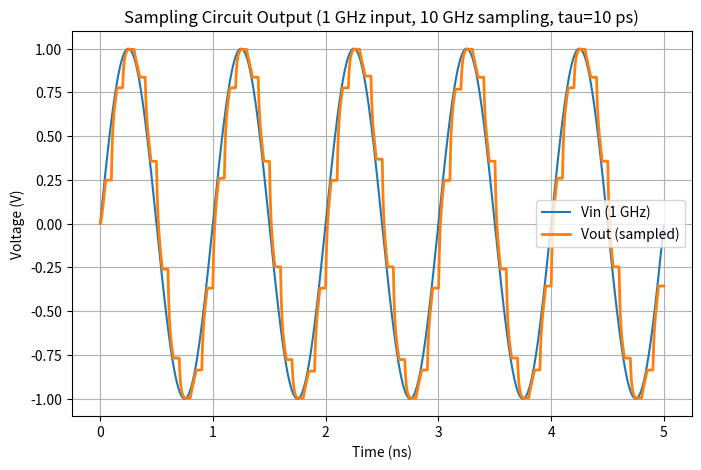

Reproduce this figure in Python.
import numpy as np
import matplotlib.pyplot as plt

#-----------------------------
# 參數設定
#-----------------------------
f_in = 1e9       # 輸入正弦波頻率 (1 GHz)
f_s  = 10e9      # 取樣頻率 (10 GHz)
tau  = 10e-12    # RC 時常數 (10 ps)

T_in = 1 / f_in  # 輸入正弦波週期
T_s  = 1 / f_s   # 取樣週期 (100 ps)

# 模擬總時間 (這裡取輸入信號的 5 週期為例)
t_end = 5 * T_in

# 設定數值積分的時間步距 (比取樣週期更細，避免數值誤差)
dt = T_s / 50
t = np.arange(0, t_end, dt)

#-----------------------------
# 準備儲存結果的陣列
#-----------------------------
Vin  = np.sin(2 * np.pi * f_in * t)  # 輸入正弦波
Vout = np.zeros_like(t)              # 輸出波形(電容電壓)
Vout[0] = 0.0                        # 假設一開始電容電壓為 0

#-----------------------------
# 幫助函式: 判斷開關在某個時間點是否導通
# 這裡簡單假設每個取樣週期的前半段(50%) ON，後半段 OFF
#-----------------------------
def is_switch_on(time):
    # 先求出該時刻落在第幾個取樣週期
    n = int(time // T_s)
    # 取樣週期起始點
    t_period_start = n * T_s
    # 當前時刻在此取樣週期的相對時間
    t_rel = time - t_period_start
    
    # 若相對時間 < T_s/2，則視為開關 ON，否則 OFF
    if t_rel < (T_s / 2):
        return True
    else:
        return False

#-----------------------------
# 主迴圈: 使用 Euler method 進行數值模擬
#-----------------------------
for i in range(len(t) - 1):
    # 取得當前時刻的輸入電壓
    vin_now = Vin[i]
    vout_now = Vout[i]
    
    # 判斷開關狀態
    if is_switch_on(t[i]):
        # 開關 ON: dVout/dt = (Vin - Vout)/tau
        dvout_dt = (vin_now - vout_now) / tau
        Vout[i+1] = vout_now + dvout_dt * dt
    else:
        # 開關 OFF: 電容電壓保持不變
        Vout[i+1] = vout_now

#-----------------------------
# 繪圖
#-----------------------------
plt.figure(figsize=(8, 5))
plt.plot(t*1e9, Vin, label='Vin (1 GHz)', linewidth=1.5)
plt.plot(t*1e9, Vout, label='Vout (sampled)', linewidth=2)
plt.xlabel('Time (ns)')
plt.ylabel('Voltage (V)')
plt.title('Sampling Circuit Output (1 GHz input, 10 GHz sampling, tau=10 ps)')
plt.legend()
plt.grid(True)
plt.show()
